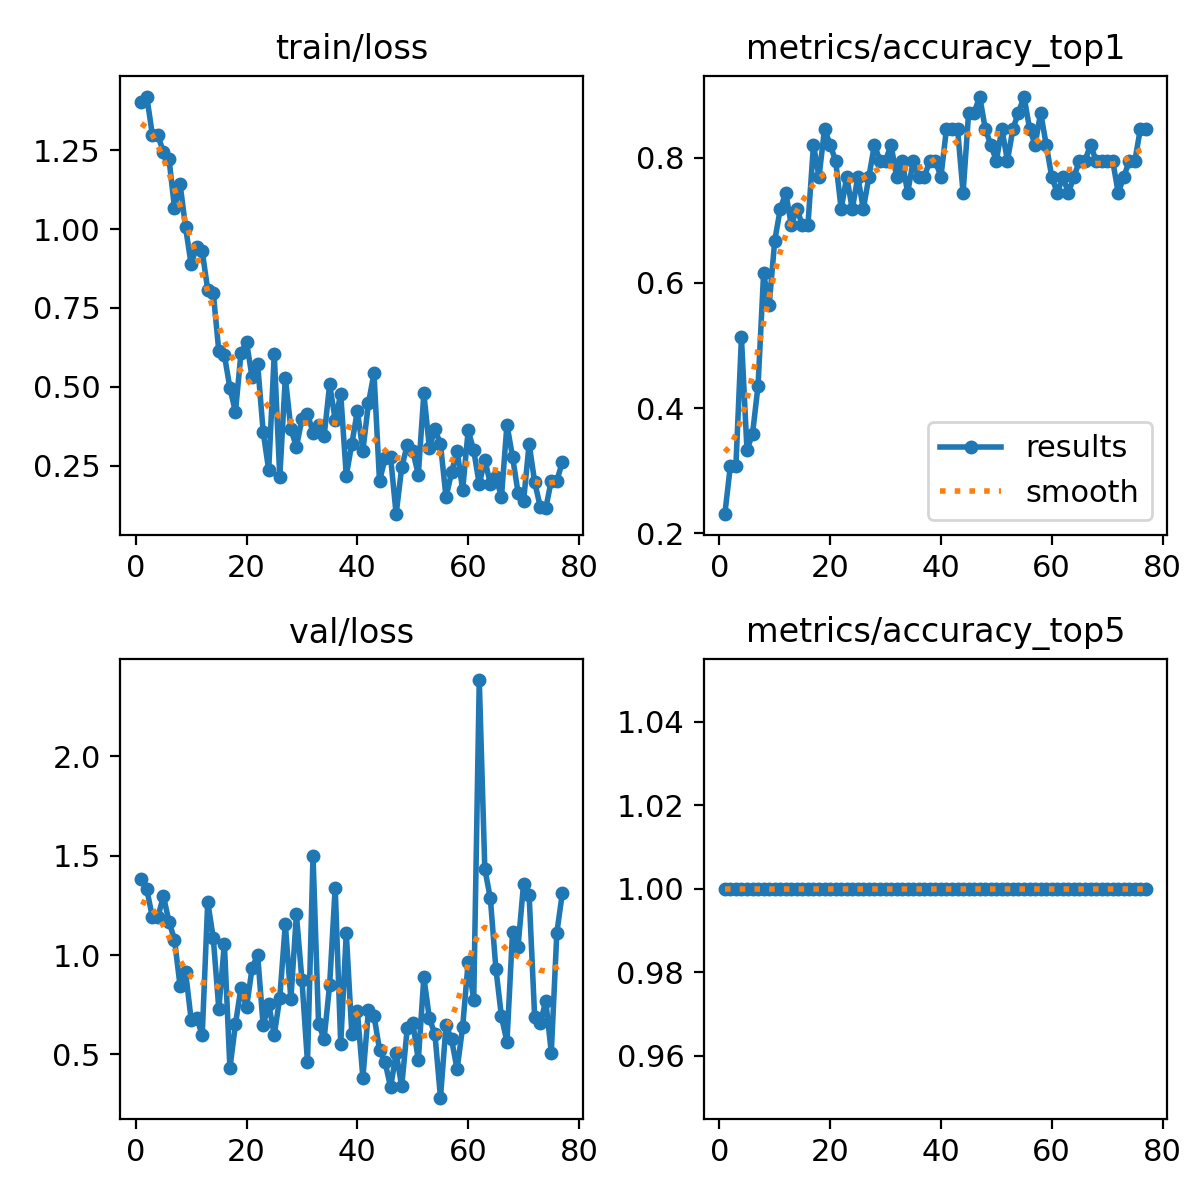

The table this chart was drawn from, first rows:
epoch, time, train/loss, metrics/accuracy_top1, metrics/accuracy_top5, val/loss, lr/pg0, lr/pg1, lr/pg2
1, 11.79, 1.404, 0.2308, 1, 1.381, 0.0008, 0.0008, 0.0928
2, 14.38, 1.421, 0.3077, 1, 1.331, 0.001692, 0.001692, 0.08469
3, 17.77, 1.3, 0.3077, 1, 1.191, 0.002574, 0.002574, 0.07657
4, 21.38, 1.298, 0.5128, 1, 1.191, 0.003448, 0.003448, 0.06845
5, 24.86, 1.245, 0.3333, 1, 1.297, 0.004313, 0.004313, 0.06031
6, 28.34, 1.224, 0.359, 1, 1.169, 0.005169, 0.005169, 0.05217
7, 34.98, 1.068, 0.4359, 1, 1.077, 0.006016, 0.006016, 0.04402
8, 41.73, 1.144, 0.6154, 1, 0.8455, 0.006854, 0.006854, 0.03585
9, 48.82, 1.006, 0.5641, 1, 0.9152, 0.007683, 0.007683, 0.02768
10, 55.34, 0.8883, 0.6667, 1, 0.6753, 0.008504, 0.008504, 0.0195
11, 62.9, 0.9446, 0.7179, 1, 0.6848, 0.009315, 0.009315, 0.01131
12, 69.84, 0.9304, 0.7436, 1, 0.5971, 0.009456, 0.009456, 0.009456
13, 76.77, 0.8075, 0.6923, 1, 1.268, 0.009406, 0.009406, 0.009406
14, 85.42, 0.7972, 0.7179, 1, 1.085, 0.009357, 0.009357, 0.009357
15, 92.2, 0.6122, 0.6923, 1, 0.7288, 0.009307, 0.009307, 0.009307
16, 100, 0.6004, 0.6923, 1, 1.058, 0.009258, 0.009258, 0.009258
17, 107.7, 0.4965, 0.8205, 1, 0.4298, 0.009208, 0.009208, 0.009208
18, 114.6, 0.4195, 0.7692, 1, 0.6516, 0.009158, 0.009158, 0.009158
19, 123, 0.6067, 0.8461, 1, 0.8363, 0.009109, 0.009109, 0.009109
20, 129.7, 0.6414, 0.8205, 1, 0.7368, 0.009059, 0.009059, 0.009059
21, 135.5, 0.5307, 0.7949, 1, 0.933, 0.00901, 0.00901, 0.00901
22, 142.6, 0.573, 0.7179, 1, 1.002, 0.00896, 0.00896, 0.00896
23, 149.4, 0.3573, 0.7692, 1, 0.6456, 0.008911, 0.008911, 0.008911
24, 156.7, 0.2354, 0.7179, 1, 0.7553, 0.008861, 0.008861, 0.008861
25, 162.6, 0.6035, 0.7692, 1, 0.5977, 0.008812, 0.008812, 0.008812
26, 170.4, 0.2133, 0.7179, 1, 0.7854, 0.008762, 0.008762, 0.008762
27, 177, 0.529, 0.7692, 1, 1.156, 0.008713, 0.008713, 0.008713
28, 183.3, 0.3669, 0.8205, 1, 0.7774, 0.008663, 0.008663, 0.008663
29, 188.2, 0.3085, 0.7949, 1, 1.204, 0.008614, 0.008614, 0.008614
30, 194.4, 0.3975, 0.7949, 1, 0.874, 0.008564, 0.008564, 0.008564
31, 202.9, 0.4142, 0.8205, 1, 0.4594, 0.008515, 0.008515, 0.008515
32, 209.3, 0.3544, 0.7692, 1, 1.499, 0.008466, 0.008466, 0.008466
33, 215.7, 0.38, 0.7949, 1, 0.6524, 0.008416, 0.008416, 0.008416
34, 223, 0.3425, 0.7436, 1, 0.5788, 0.008367, 0.008367, 0.008367
35, 227.8, 0.5076, 0.7949, 1, 0.8506, 0.008317, 0.008317, 0.008317
36, 234.4, 0.3949, 0.7692, 1, 1.339, 0.008268, 0.008268, 0.008268
37, 240.5, 0.4761, 0.7692, 1, 0.5517, 0.008218, 0.008218, 0.008218
38, 246.2, 0.218, 0.7949, 1, 1.112, 0.008169, 0.008169, 0.008169
39, 253, 0.3183, 0.7949, 1, 0.6044, 0.008119, 0.008119, 0.008119
40, 259.1, 0.423, 0.7692, 1, 0.7174, 0.00807, 0.00807, 0.00807
41, 265.2, 0.2969, 0.8461, 1, 0.3827, 0.00802, 0.00802, 0.00802
42, 270.9, 0.4471, 0.8461, 1, 0.7234, 0.007971, 0.007971, 0.007971
43, 276.1, 0.5432, 0.8461, 1, 0.6958, 0.007921, 0.007921, 0.007921
44, 283.1, 0.1996, 0.7436, 1, 0.5239, 0.007872, 0.007872, 0.007872
45, 290.7, 0.2735, 0.8718, 1, 0.4613, 0.007822, 0.007822, 0.007822
46, 298.1, 0.2763, 0.8718, 1, 0.3343, 0.007772, 0.007772, 0.007772
47, 303.9, 0.09557, 0.8974, 1, 0.5073, 0.007723, 0.007723, 0.007723
48, 310.7, 0.2437, 0.8461, 1, 0.3394, 0.007673, 0.007673, 0.007673
49, 316, 0.3152, 0.8205, 1, 0.6313, 0.007624, 0.007624, 0.007624
50, 323, 0.2959, 0.7949, 1, 0.66, 0.007574, 0.007574, 0.007574
51, 330.1, 0.2206, 0.8461, 1, 0.4705, 0.007525, 0.007525, 0.007525
52, 337.4, 0.4789, 0.7949, 1, 0.8889, 0.007476, 0.007476, 0.007476
53, 343.2, 0.3062, 0.8461, 1, 0.6808, 0.007426, 0.007426, 0.007426
54, 349.2, 0.3646, 0.8718, 1, 0.6018, 0.007377, 0.007377, 0.007377
55, 356.5, 0.3183, 0.8974, 1, 0.2823, 0.007327, 0.007327, 0.007327
56, 362.9, 0.1488, 0.8461, 1, 0.647, 0.007278, 0.007278, 0.007278
57, 369.4, 0.228, 0.8205, 1, 0.576, 0.007228, 0.007228, 0.007228
58, 375.8, 0.2972, 0.8718, 1, 0.4251, 0.007178, 0.007178, 0.007178
59, 383.3, 0.1725, 0.8205, 1, 0.6381, 0.007129, 0.007129, 0.007129
60, 390.6, 0.3616, 0.7692, 1, 0.9646, 0.007079, 0.007079, 0.007079
... 17 more rows
